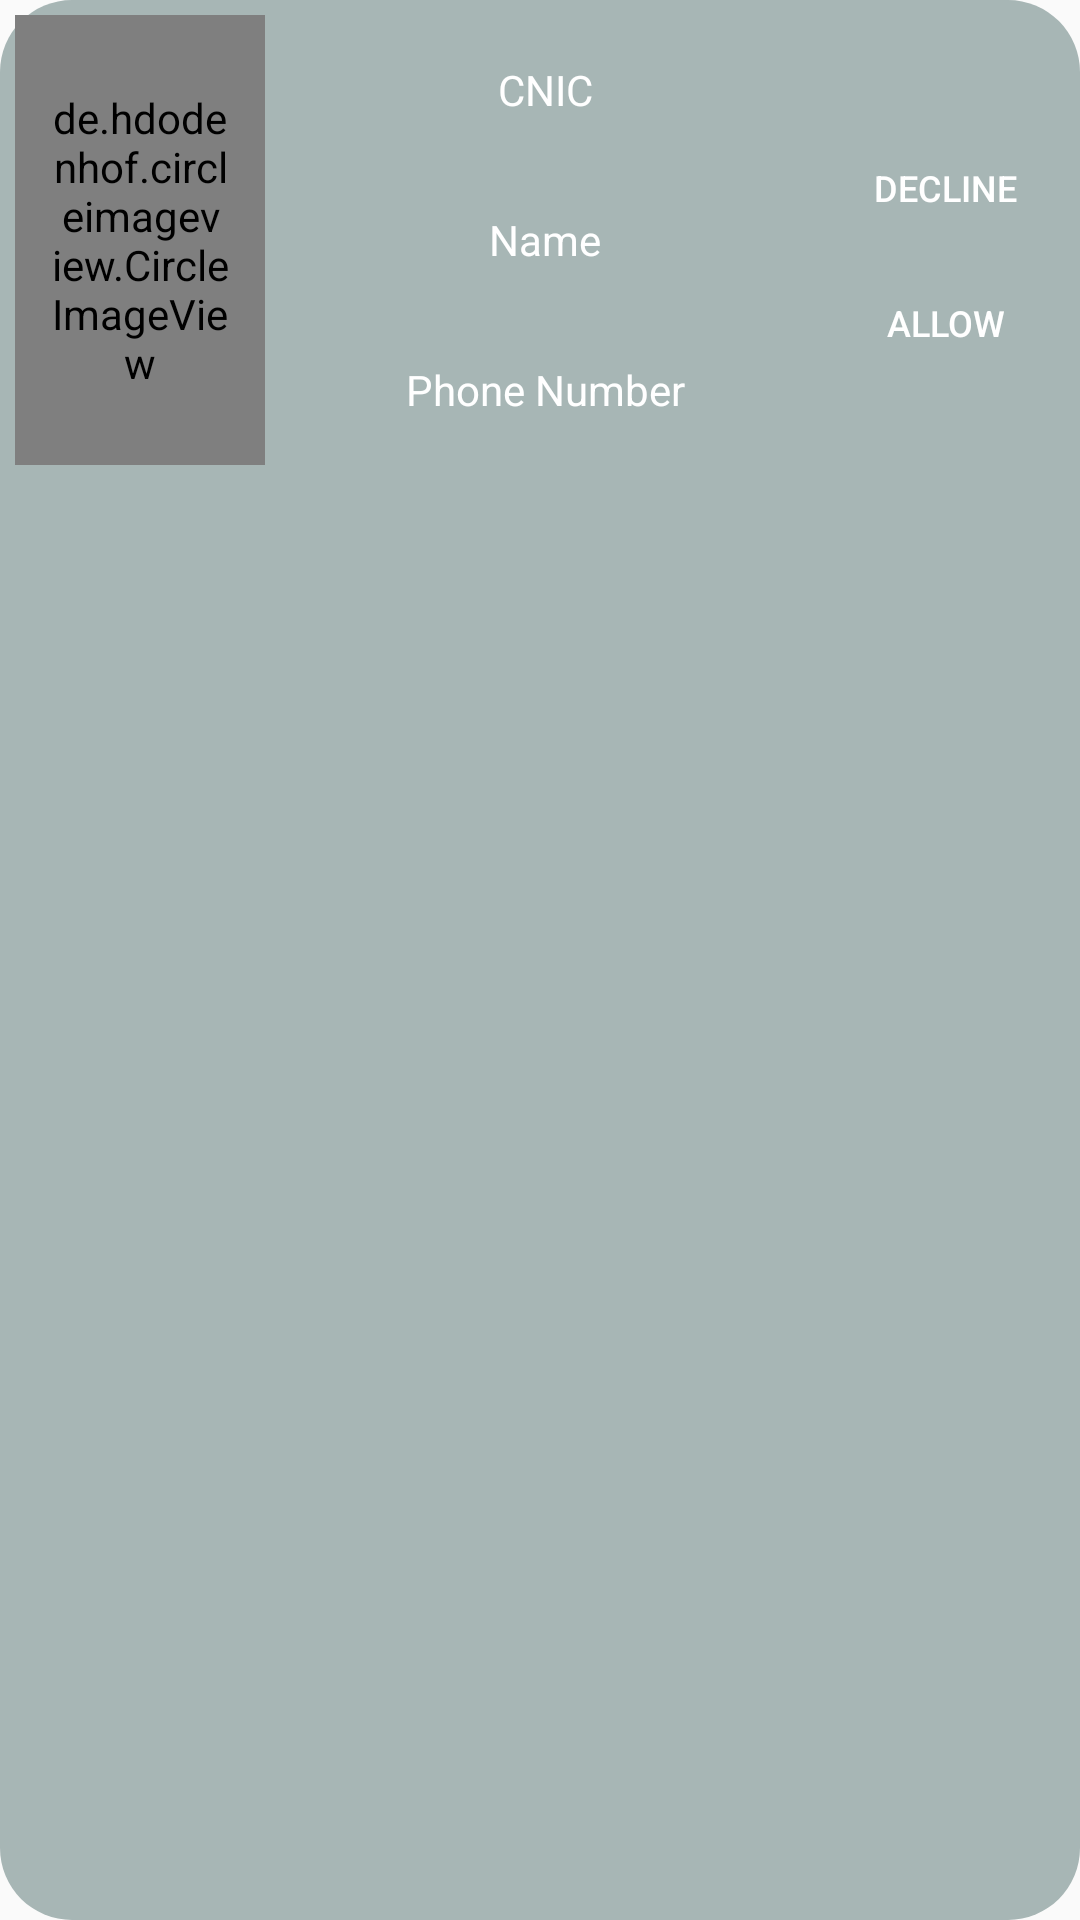

Write the Android layout XML for this screen, with the resource values it uses.
<!-- AndroidManifest.xml: application theme AppTheme -->
<!-- res/layout/admin_item.xml -->
<?xml version="1.0" encoding="utf-8"?>
<LinearLayout xmlns:android="http://schemas.android.com/apk/res/android"
    android:orientation="vertical" android:layout_width="match_parent"
    android:layout_height="wrap_content"
    android:layout_margin="10dp"
    android:background="@drawable/layout_background">

        <LinearLayout
            android:layout_width="match_parent"
            android:layout_height="match_parent"
            android:orientation="vertical">

            <LinearLayout
                android:layout_width="match_parent"
                android:layout_height="160dp"
                android:orientation="horizontal"
                android:weightSum="10">

                <LinearLayout
                    android:id="@+id/admin_detail"
                    android:layout_width="0dp"
                    android:layout_height="match_parent"
                    android:layout_weight="7.5"
                    android:weightSum="7.5">

                    <de.hdodenhof.circleimageview.CircleImageView
                        android:id="@+id/admin_profil_pic"
                        android:layout_width="0dp"
                        android:layout_height="match_parent"
                        android:layout_weight="2.5"
                        android:layout_margin="5dp"
                        android:padding="10dp"
                        />

                    <LinearLayout
                        android:layout_width="0dp"
                        android:layout_height="match_parent"
                        android:layout_weight="5"
                        android:orientation="vertical"
                        android:layout_margin="5dp"
                        android:weightSum="3">

                        <TextView
                            android:id="@+id/adimn_cnic"
                            android:layout_width="match_parent"
                            android:layout_height="0dp"
                            android:layout_weight="1"
                            android:text="CNIC"
                            android:gravity="center"
                            android:textColor="#fff" />

                        <TextView
                            android:id="@+id/adimn_name"
                            android:layout_width="match_parent"
                            android:layout_height="0dp"
                            android:layout_weight="1"
                            android:text="Name"
                            android:gravity="center"
                            android:textColor="#fff"/>

                        <TextView
                            android:id="@+id/adimn_phoneNumber"
                            android:layout_width="match_parent"
                            android:layout_height="0dp"
                            android:layout_weight="1"
                            android:text="Phone Number"
                            android:gravity="center"
                            android:textColor="#fff"/>


                    </LinearLayout>


                </LinearLayout>



                <LinearLayout
                    android:layout_width="0dp"
                    android:layout_height="match_parent"
                    android:layout_weight="2.5"
                    android:orientation="vertical"
                    android:gravity="center"
                    android:layout_marginTop="10dp">

                    <Button
                        android:id="@+id/admin_decline"
                        android:layout_width="match_parent"
                        android:layout_height="35dp"
                        android:text="Decline"
                        android:layout_margin="5dp"
                        android:visibility="visible"
                        android:textSize="12dp"
                        android:textColor="#fff"
                        android:background="@drawable/button_background"/>

                    <Button
                        android:id="@+id/admin_allow"
                        android:layout_width="match_parent"
                        android:layout_height="35dp"
                        android:text="Allow"
                        android:layout_margin="5dp"
                        android:visibility="visible"
                        android:textSize="12dp"
                        android:textColor="#fff"
                        android:background="@drawable/button_background"/>

                </LinearLayout>


            </LinearLayout>



        </LinearLayout>

</LinearLayout>
<!-- resources referenced by this layout -->
<resources>
  <!-- drawable layout_background (drawable) -->
  <?xml version="1.0" encoding="utf-8"?>
  <shape xmlns:android="http://schemas.android.com/apk/res/android" android:shape="rectangle">
  
      <corners android:radius="24dp"/>
      <solid android:color="#A7B6B5"/>
  
  </shape>
  <style name="AppTheme" parent="Theme.AppCompat.Light.DarkActionBar">
          
          <item name="colorPrimary">#1A30AC</item>
          <item name="colorPrimaryDark">@color/colorPrimaryDark</item>
          <item name="colorAccent">@color/colorAccent</item>
      </style>
  <color name="colorPrimaryDark">#3700B3</color>
  <color name="colorAccent">#03DAC5</color>
</resources>
